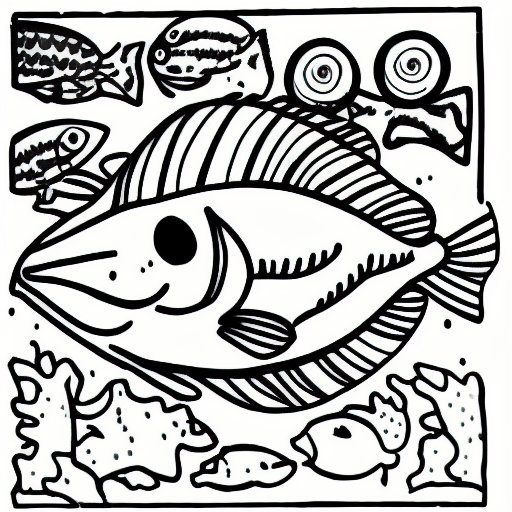
Generation parameters embedded in this image by AUTOMATIC1111 Stable Diffusion web UI or a fork of it (Forge, ...) (PNG 'parameters' text chunk):
coloring book, fish, black and white, cartoon
Steps: 20, Sampler: Euler a, CFG scale: 7, Seed: 3590681662, Size: 512x512, Model hash: 7460a6fa, Batch size: 8, Batch pos: 5